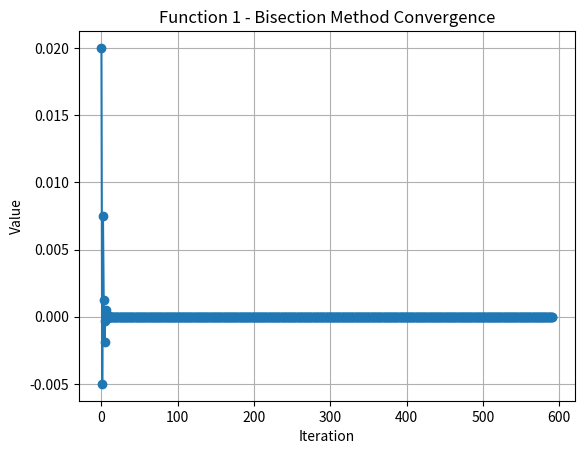
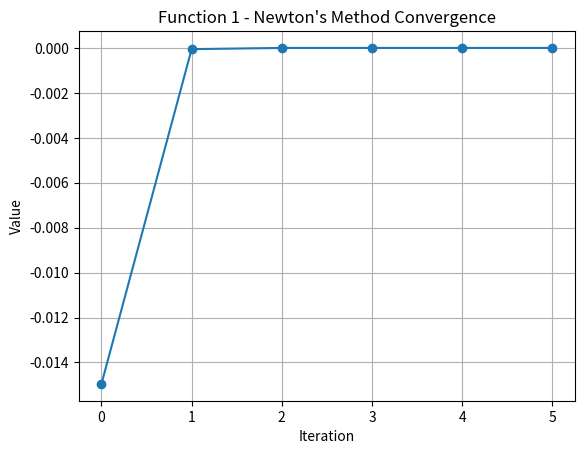
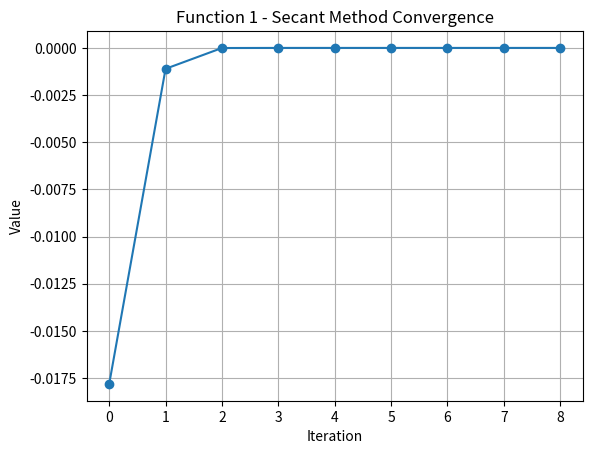
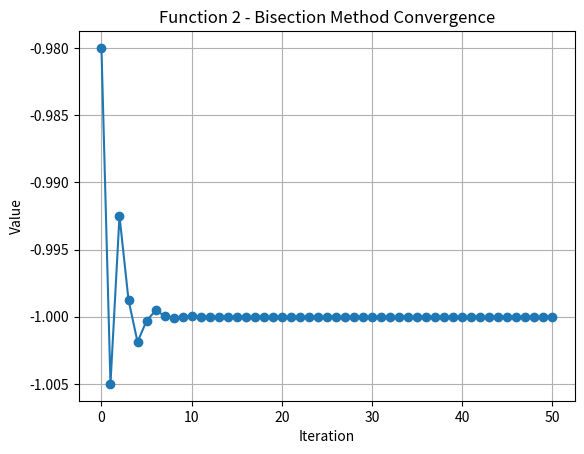
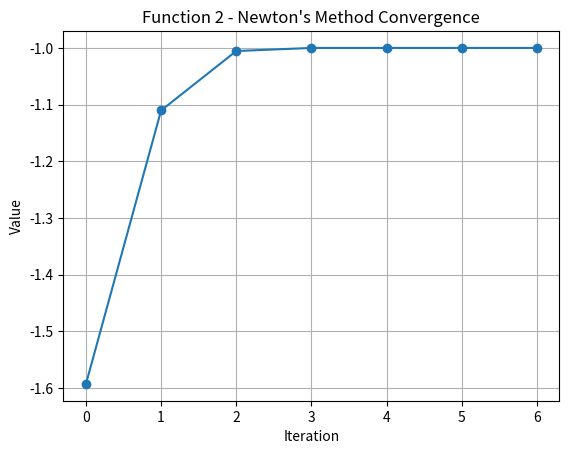
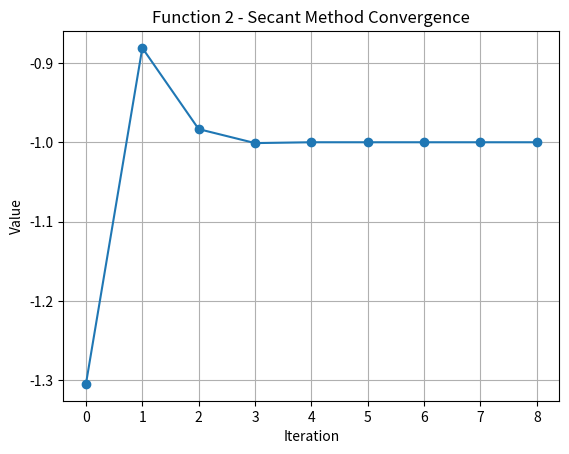
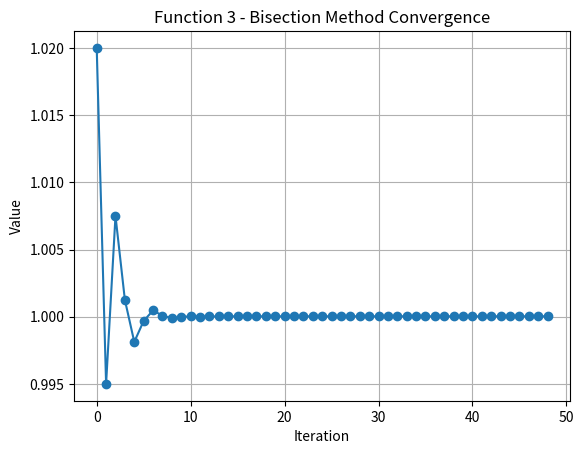
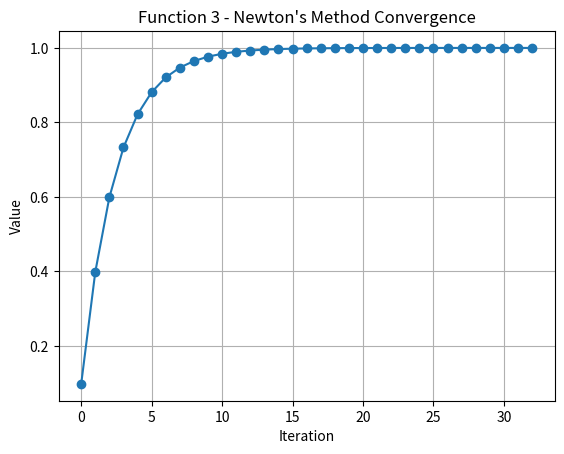
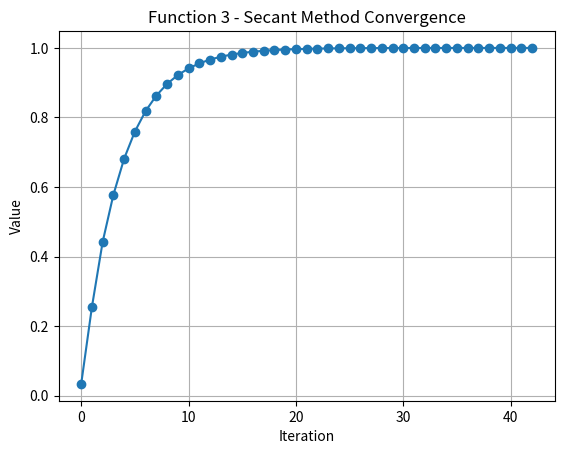

The script that saved these images, in order:
import numpy as np
import matplotlib.pyplot as plt

# Define the functions
def f1(x):
    return x**2 - 4 * np.sin(x)

def f2(x):
    return x**2 - 1

def f3(x):
    return x**3 - 3*x**2 + 3*x - 1

# Bisection method
def bisection(f, a, b, max_iter=1000, callback=None):
    if f(a) * f(b) >= 0:
        raise ValueError("The function must have different signs at the endpoints a and b.")
    prev_c = None
    for _ in range(max_iter):
        # Bisection formula
        c = (a + b) / 2
        # Call the callback function if provided
        if callback:
            callback(c)
        # if the previous c is the same as the current c, return c
        if c == prev_c:
            return c
        
        prev_c = c
        #set the new interval
        if f(c) * f(a) < 0:
            b = c
        else:
            a = c
    return (a + b) / 2

# Newton's method
def newton(f, df, x0, max_iter=1000, callback=None):
    prev_x1 = None
    for _ in range(max_iter):
        # newton's formula
        x1 = x0 - f(x0) / df(x0)
        # Call the callback function if provided
        if callback:
            callback(x1)
        # if the previous x1 is the same as the current x1, return x1
        if x1 == prev_x1:
            return x1
        prev_x1 = x1
        x0 = x1
    return x0

# Secant method
def secant(f, x0, x1, max_iter=1000, callback=None):
    prev_x2 = None
    for _ in range(max_iter):
        # Check for division by zero
        if f(x1) == f(x0):
            print("Division by zero in secant method.")
            return x1
        # Secant formula
        x2 = x1 - f(x1) * (x1 - x0) / (f(x1) - f(x0))
        # Call the callback function if provided
        if callback:
            callback(x2)
        # if the previous x2 is the same as the current x2, return x2
        if x2 == prev_x2:
            return x2
        
        prev_x2 = x2
        x0, x1 = x1, x2
    return x1

# Derivatives of the functions
def df1(x):
    return 2*x - 4 * np.cos(x)

def df2(x):
    return 2*x

def df3(x):
    return 3*x**2 - 6*x + 3

# Function to find valid values for the bisection method
def find_valid_bisection_interval(f, start, end, step=0.1):
    a = start
    while a < end:
        b = a + step
        if f(a) * f(b) < 0:
            return a, b
        a = b
    raise ValueError("No valid interval found within the given range.")

# Function to track convergence rates
def track_convergence(method, *args, **kwargs):
    max_iter = kwargs.get('max_iter', 100)
    history = []
    def callback(x):
        history.append(x)
    kwargs['callback'] = callback
    root = method(*args, **kwargs)
    return root, history, len(history)

def plot_convergence(history, title):
    plt.figure()
    plt.plot(history, marker='o')
    plt.title(title)
    plt.xlabel('Iteration')
    plt.ylabel('Value')
    plt.grid(True)
    plt.show()

def main():
    # List of functions and their derivatives
    functions = [
        (f1, df1, "Function 1", 0.0),
        (f2, df2, "Function 2", -1.0),
        (f3, df3, "Function 3", 1.0)
    ]

    for f, df, name, actual_root in functions:
        print(f"\nProcessing {name}:")

        # Define the interval and initial guesses
        try:
            a, b = find_valid_bisection_interval(f, -1.23, 1)
            print(f"Valid interval for bisection: [{a}, {b}]")
        except ValueError as e:
            print(f"Skipping {name} due to invalid interval: {e}")
            continue

        x0_newton = -0.353
        x0_secant, x1_secant = -0.567, -0.353

        # Track convergence for each method
        root_bisection, history_bisection, iter_bisection = track_convergence(bisection, f, a, b)
        root_newton, history_newton, iter_newton = track_convergence(newton, f, df, x0_newton)
        root_secant, history_secant, iter_secant = track_convergence(secant, f, x0_secant, x1_secant)

        # Print the roots and iterations
        print(f"Bisection method root: {root_bisection}, error: {abs(root_bisection - actual_root)}, iterations: {iter_bisection}")
        print(f"Newton's method root:  {root_newton}, error: {abs(root_newton - actual_root)}, iterations: {iter_newton}")
        print(f"Secant method root:    {root_secant}, error: {abs(root_secant - actual_root)}, iterations: {iter_secant}")

        # Plot the convergence
        plot_convergence(history_bisection, f"{name} - Bisection Method Convergence")
        plot_convergence(history_newton, f"{name} - Newton's Method Convergence")
        plot_convergence(history_secant, f"{name} - Secant Method Convergence")

if __name__ == "__main__":
    main()




